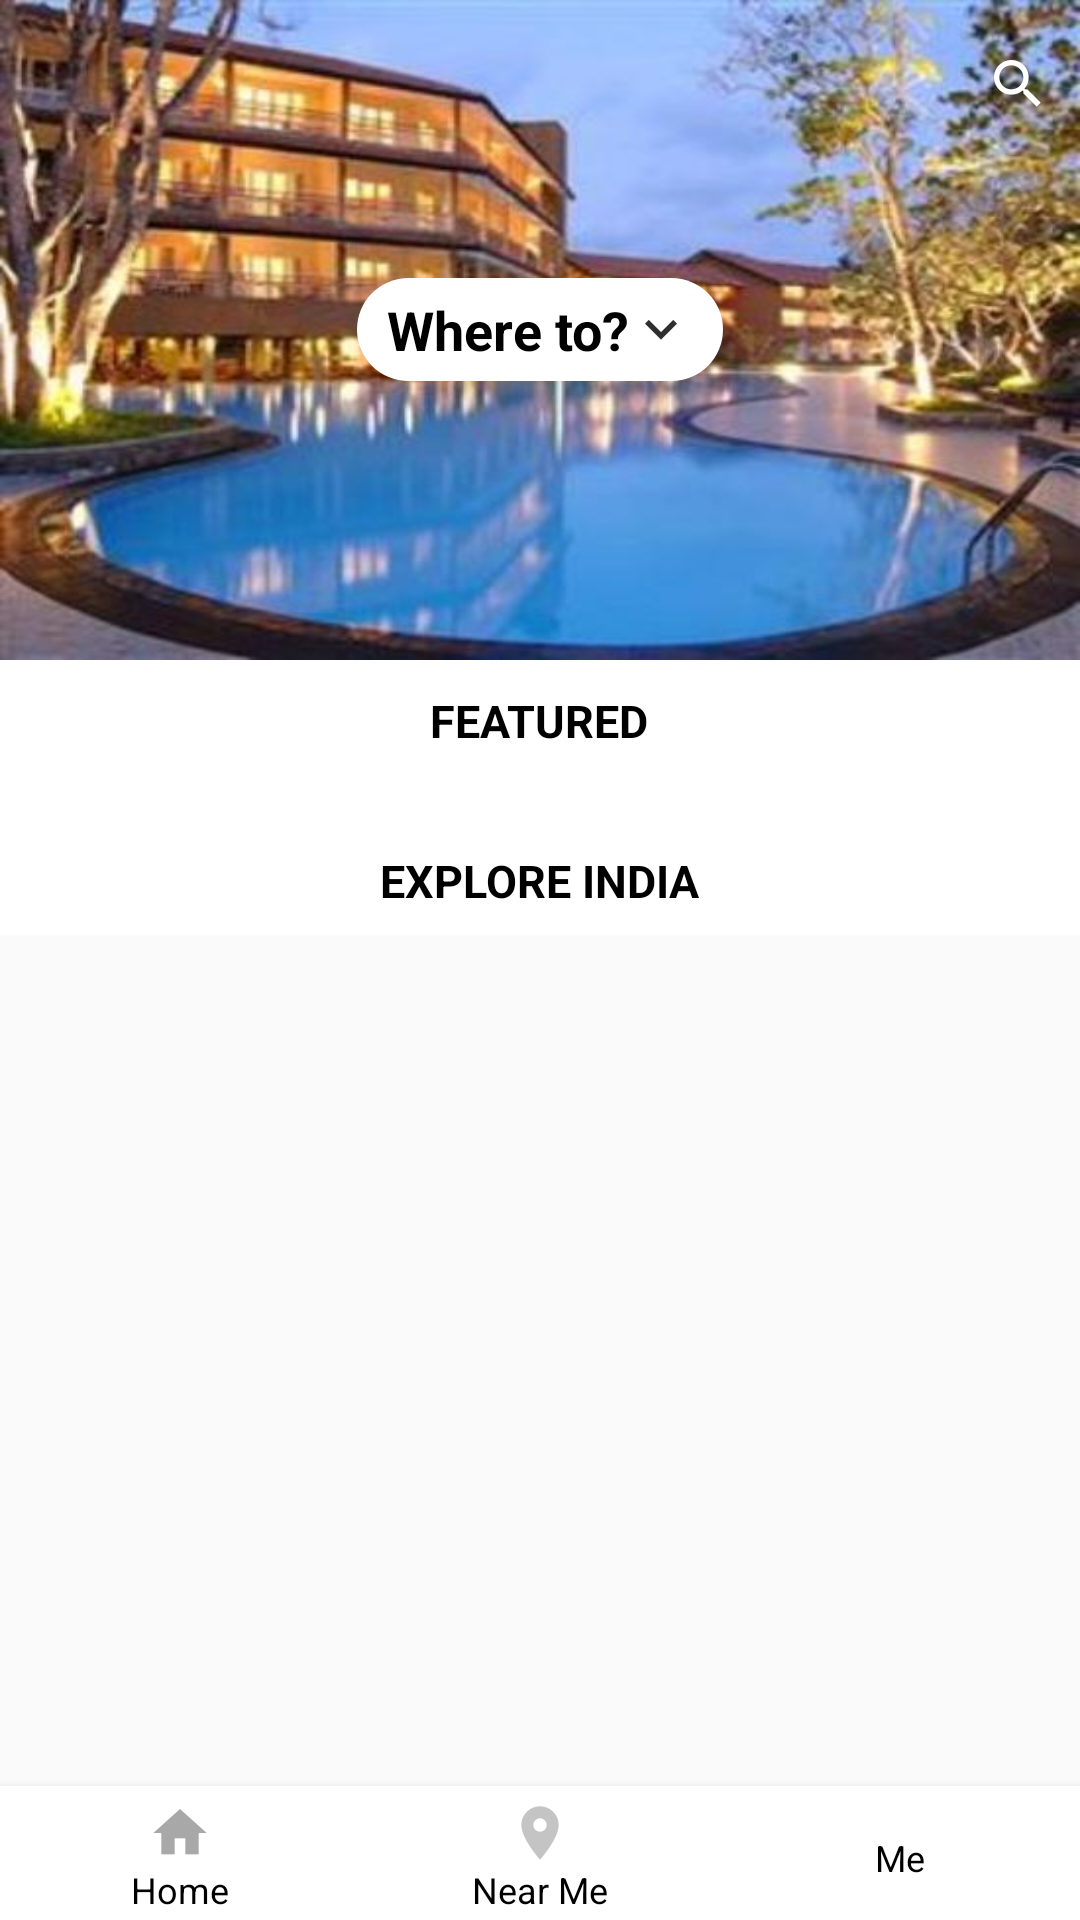

This screen was rendered from an Android layout file. Write that file and the resources it references.
<!-- AndroidManifest.xml: application theme AppTheme -->
<!-- res/layout/activity_home.xml -->
<?xml version="1.0" encoding="utf-8"?>
<android.support.design.widget.CoordinatorLayout xmlns:android="http://schemas.android.com/apk/res/android"
    xmlns:app="http://schemas.android.com/apk/res-auto"
    xmlns:tools="http://schemas.android.com/tools"
    android:layout_width="match_parent"
    android:layout_height="match_parent"
    android:fitsSystemWindows="true"
    tools:context="com.lifeplaytrip.brain_new.activity.Home">

    <android.support.design.widget.AppBarLayout
        android:id="@+id/appbar"
        android:layout_width="match_parent"
        android:layout_height="wrap_content"
        android:fitsSystemWindows="true"
        android:theme="@style/ThemeOverlay.AppCompat.Dark.ActionBar">

        <android.support.design.widget.CollapsingToolbarLayout
            android:id="@+id/collapsing_toolbar"
            android:layout_width="match_parent"
            android:layout_height="match_parent"
            android:fitsSystemWindows="true"
            app:contentScrim="?attr/colorPrimary"
            app:expandedTitleMarginBottom="32dp"
            app:expandedTitleMarginEnd="64dp"
            app:expandedTitleMarginStart="48dp"
            app:layout_scrollFlags="scroll|exitUntilCollapsed">

            <RelativeLayout
                android:layout_width="match_parent"
                android:layout_height="wrap_content">

                <ImageView
                    android:id="@+id/header"
                    android:layout_width="match_parent"
                    android:layout_height="220dp"
                    android:background="@mipmap/hotel1"
                    android:fitsSystemWindows="true"
                    android:scaleType="centerCrop"
                    app:layout_collapseMode="parallax" />

                <TextView
                    android:layout_width="wrap_content"
                    android:layout_height="wrap_content"
                    android:layout_centerInParent="true"
                    android:background="@drawable/border"
                    android:drawableRight="@drawable/down"
                    android:paddingBottom="5dp"
                    android:paddingLeft="10dp"
                    android:paddingRight="10dp"
                    android:paddingTop="5dp"
                    android:text="Where to?"
                    android:onClick="goToCitySearch"
                    android:textColor="#000000"
                    android:textSize="18sp"
                    android:textStyle="bold" />
            </RelativeLayout>

            <android.support.v7.widget.Toolbar
                android:id="@+id/anim_toolbar"
                android:layout_width="match_parent"
                android:layout_height="?attr/actionBarSize"
                app:layout_collapseMode="pin"
                app:popupTheme="@style/ThemeOverlay.AppCompat.Light">

                <RelativeLayout
                    android:layout_width="match_parent"
                    android:layout_height="match_parent"
                    >

                    <TextView
                        android:id="@+id/search_box_editText"
                        android:layout_width="wrap_content"
                        android:layout_height="wrap_content"
                        android:layout_centerInParent="true"
                        android:background="@drawable/border"
                        android:drawableRight="@drawable/down"
                        android:paddingBottom="5dp"
                        android:paddingLeft="10dp"
                        android:paddingRight="10dp"
                        android:paddingTop="5dp"
                        android:onClick="goToCitySearch"
                        android:visibility="gone"
                        android:text="Where to?"
                        android:textColor="#000000"
                        android:textSize="18sp"
                        android:textStyle="bold" />

                    <ImageView
                        android:layout_width="wrap_content"
                        android:layout_height="wrap_content"
                        android:layout_alignParentRight="true"
                        android:layout_centerVertical="true"
                        android:layout_marginRight="10dp"
                        android:onClick="goToPlaceSearch"
                        android:src="@drawable/search" />
                </RelativeLayout>

            </android.support.v7.widget.Toolbar>
        </android.support.design.widget.CollapsingToolbarLayout>
    </android.support.design.widget.AppBarLayout>

    <android.support.v4.widget.NestedScrollView
        android:id="@+id/scroll"
        android:layout_width="match_parent"
        android:layout_height="match_parent"
        android:layout_gravity="fill_vertical"
        android:clipToPadding="false"
        app:layout_behavior="@string/appbar_scrolling_view_behavior">

        <include layout="@layout/contain_home_screen" />
    </android.support.v4.widget.NestedScrollView>


    <RadioGroup
        android:id="@+id/dashboardRGroup"
        android:layout_width="match_parent"
        android:layout_height="wrap_content"
        android:layout_gravity="bottom"
        android:background="@android:color/white"
        android:elevation="5dp"
        android:orientation="horizontal">


        <RadioButton
            android:id="@+id/dashboardHome"
            android:layout_width="match_parent"
            android:layout_height="match_parent"
            android:layout_weight="1"
            android:background="@drawable/selector_login_reg_header_bg"
            android:button="@null"
            android:drawableTop="@drawable/selector_homescreen_home"
            android:gravity="center"
            android:paddingBottom="2dp"
            android:paddingTop="5dp"
            android:text="Home"
            android:textColor="#000000"
            android:textSize="12sp" />

        <RadioButton
            android:id="@+id/dashboardMyCarRButton"
            android:layout_width="match_parent"
            android:layout_height="match_parent"
            android:layout_weight="1"
            android:background="@drawable/selector_login_reg_header_bg"
            android:button="@null"
            android:drawableTop="@drawable/selector_homescreen_location"
            android:gravity="center"
            android:paddingBottom="2dp"
            android:paddingTop="5dp"
            android:text="Near Me"
            android:textColor="#000000"
            android:textSize="12sp" />

        <RadioButton
            android:id="@+id/dashboardHistoryRButton"
            android:layout_width="match_parent"
            android:layout_height="match_parent"
            android:layout_weight="1"
            android:background="@drawable/selector_login_reg_header_bg"
            android:button="@null"
            android:drawableTop="@drawable/selector_homescreen_my_account"
            android:gravity="center"
            android:paddingBottom="2dp"
            android:paddingTop="5dp"
            android:text="Me"
            android:textColor="#000000"
            android:textSize="12sp" />

    </RadioGroup>
</android.support.design.widget.CoordinatorLayout>
<!-- res/layout/contain_home_screen.xml (included above) -->
<?xml version="1.0" encoding="utf-8"?>
<RelativeLayout xmlns:android="http://schemas.android.com/apk/res/android"
    xmlns:tools="http://schemas.android.com/tools"
    android:layout_width="match_parent"
    android:layout_height="match_parent"
    android:orientation="vertical"
    android:weightSum="10"
    tools:context=".activity.Home"
    tools:showIn="@layout/activity_home">

    <LinearLayout
        android:layout_width="match_parent"
        android:layout_height="match_parent"
        android:orientation="vertical">

        <LinearLayout
            android:layout_width="match_parent"
            android:layout_height="wrap_content"
            android:background="@android:color/white"
            android:orientation="vertical">

            <TextView
                android:layout_width="wrap_content"
                android:layout_height="wrap_content"
                android:layout_gravity="center_horizontal"
                android:layout_marginBottom="18dp"
                android:layout_marginTop="10dp"
                android:text="FEATURED"
                android:textColor="#000000"
                android:textSize="15sp"
                android:textStyle="bold" />

            <android.support.v7.widget.RecyclerView
                android:id="@+id/categoryRecyclerView"
                android:layout_width="match_parent"
                android:layout_height="wrap_content">

            </android.support.v7.widget.RecyclerView>

            <TextView
                android:layout_width="wrap_content"
                android:layout_height="wrap_content"
                android:layout_gravity="center_horizontal"
                android:layout_marginBottom="8dp"
                android:layout_marginTop="15dp"
                android:text="EXPLORE INDIA"
                android:textColor="#000000"
                android:textSize="15sp"
                android:textStyle="bold" />
        </LinearLayout>

        <android.support.v7.widget.RecyclerView
            android:id="@+id/exploreRecyclerView"
            android:layout_width="match_parent"
            android:layout_height="wrap_content"
            android:layout_marginBottom="90dp">
        </android.support.v7.widget.RecyclerView>
    </LinearLayout>
</RelativeLayout>
<!-- resources referenced by this layout -->
<resources>
  <!-- drawable border (drawable) -->
  <?xml version="1.0" encoding="utf-8"?>
  <shape xmlns:android="http://schemas.android.com/apk/res/android">
  
      
      <solid android:color="@android:color/white" />
      
      
  
      
      <corners android:radius="25dp" />
  
  </shape>
  <!-- drawable down: png bitmap (drawable-xxhdpi, 664 bytes) -->
  <!-- drawable search: png bitmap (drawable-xxhdpi, 1205 bytes) -->
  <!-- drawable selector_homescreen_home (drawable) -->
  <?xml version="1.0" encoding="utf-8"?>
  <selector xmlns:android="http://schemas.android.com/apk/res/android">
      <item android:drawable="@drawable/home_green"
          android:state_checked="true" />
  
      <item android:drawable="@drawable/home" />
  </selector>
  <!-- drawable selector_homescreen_location (drawable) -->
  <?xml version="1.0" encoding="utf-8"?>
  <selector xmlns:android="http://schemas.android.com/apk/res/android">
      <item android:drawable="@drawable/location_green"
          android:state_checked="true"/>
  
      <item android:drawable="@drawable/location_gray"/>
  
  </selector>
  <!-- drawable selector_homescreen_my_account (drawable) -->
  <?xml version="1.0" encoding="utf-8"?>
  <selector xmlns:android="http://schemas.android.com/apk/res/android">
  
      <item android:drawable="@drawable/account_green"
          android:state_checked="true"/>
  
      <item android:drawable="@drawable/account_gray"/>
  
  </selector>
  <!-- mipmap hotel1: jpg bitmap (mipmap-xhdpi, 38442 bytes) -->
  <style name="AppTheme" parent="Theme.AppCompat.Light.DarkActionBar">
          
          <item name="colorPrimary">@color/colorPrimary</item>
          <item name="colorPrimaryDark">@color/colorPrimaryDark</item>
          <item name="colorAccent">@color/colorAccent</item>
      </style>
  <!-- drawable home_green: png bitmap (drawable-xxhdpi, 911 bytes) -->
  <!-- drawable home: png bitmap (drawable-xxhdpi, 925 bytes) -->
  <!-- drawable location_green: png bitmap (drawable-xxhdpi, 1535 bytes) -->
  <!-- drawable location_gray: png bitmap (drawable-xxhdpi, 1657 bytes) -->
  <!-- drawable account_green: png bitmap (mipmap-xxxhdpi, 2020 bytes) -->
  <!-- drawable account_gray: png bitmap (drawable-xxhdpi, 2204 bytes) -->
  <color name="colorPrimary">#00a680</color>
  <color name="colorPrimaryDark">#303F9F</color>
  <color name="colorAccent">#FF4081</color>
</resources>
